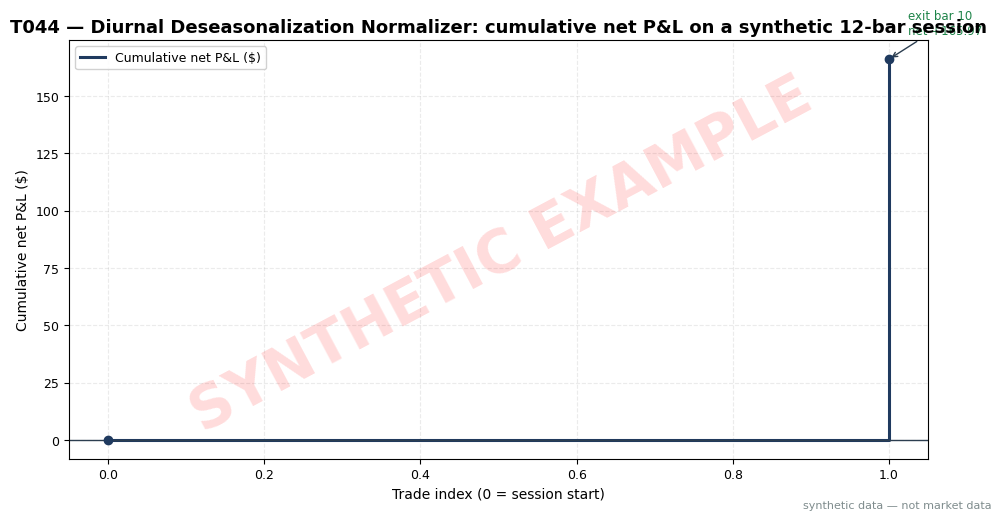

The script that saved this image: (Note: this script raises an exception after producing the figure.)
import matplotlib
matplotlib.use("Agg")  # headless render on the Mac/VM
import matplotlib.pyplot as plt
import numpy as np

# ---- HOUSE STYLE (do not restyle) ----
plt.rcParams.update({
    "figure.figsize": (10, 5.2),
    "figure.dpi": 150,
    "savefig.dpi": 150,
    "font.family": "DejaVu Sans",
    "font.size": 10,
    "axes.titlesize": 13,
    "axes.titleweight": "bold",
    "axes.labelsize": 10,
    "axes.grid": True,
    "grid.alpha": 0.25,
    "grid.linestyle": "--",
    "xtick.labelsize": 9,
    "ytick.labelsize": 9,
    "legend.fontsize": 9,
    "legend.framealpha": 0.9,
})
PALETTE = {
    "price":   "#1f3a5f",  # dark navy — primary price/equity line
    "signal":  "#c0392b",  # red — signal / entries
    "signal2": "#8e44ad",  # purple — secondary signal
    "volume":  "#7f8c8d",  # grey — volume bars
    "band":    "#aed6f1",  # light blue — bands / fill
    "profit":  "#1e8449",  # green — profits / long
    "loss":    "#922b21",  # dark red — losses / short
    "zero":    "#2c3e50",  # baseline
}

rng = np.random.default_rng(144)  # seed = stage number; stated in chapter T4

# ---- synthetic 12-bar session tape (fictional large-cap "AXM", prices synthetic) ----
n = 12
s_b = np.array([1.9, 1.7, 1.3, 1.1, 0.95, 0.90, 0.85, 0.90, 1.00, 1.10, 1.30, 1.60])  # diurnal factor (U-shape)
sig_resid_bp = 10.0  # residual std of the deseasonalized return, bp
mu_bp = np.array([32.0, 20.0, -9.0, 6.0, -13.0, 7.0, 5.0, -7.0, 24.0, -6.0, 16.0, 20.0])
r_bp = mu_bp + rng.normal(0.0, 3.0, n)          # raw bar returns, basis points
r_des_bp = r_bp / s_b                            # deseasonalized returns
z_raw = r_bp / sig_resid_bp
z_des = r_des_bp / sig_resid_bp

price = np.empty(n + 1); price[0] = 200.00
for i in range(n):
    price[i + 1] = price[i] * (1 + r_bp[i] / 10000.0)

# ---- example trade rule: fade |z_des| >= 2.0 at bar close, exit next bar close ----
Z_ENTRY = 2.0  # example threshold
N_SHARES = 5000
SPREAD_BP = 1.0      # paid each side
COMM = 0.005         # $/share/side

trades = []
pos = 0; entry_px = 0.0
for i in range(n - 1):  # last bar has no next bar to exit into
    px = price[i + 1]
    if pos == 0 and abs(z_des[i]) >= Z_ENTRY:
        pos = -1 if z_des[i] > 0 else 1
        entry_px = px
        entry_bar = i
    elif pos != 0:
        exit_px = px
        gross = pos * N_SHARES * (exit_px - entry_px)
        cost = 2 * (SPREAD_BP / 10000.0 * N_SHARES * entry_px + COMM * N_SHARES)
        net = gross - cost
        trades.append((entry_bar, i, pos, entry_px, exit_px, gross, cost, net))
        pos = 0

print("bar | raw_bp | s_b | des_bp | z_raw | z_des | price")
for i in range(n):
    print(f"{i+1:3d} | {r_bp[i]:7.2f} | {s_b[i]:.2f} | {r_des_bp[i]:7.2f} | {z_raw[i]:6.2f} | {z_des[i]:6.2f} | {price[i+1]:8.3f}")
print("\ntrades (entry_bar->exit_bar, dir, entry_px, exit_px, gross, cost, net):")
cum = 0.0
cum_curve = [0.0]
for t in trades:
    cum += t[7]
    cum_curve.append(cum)
    print(f"bar {t[0]+1}->{t[1]+1} dir={'SHORT' if t[2]<0 else 'LONG'} entry {t[3]:.3f} exit {t[4]:.3f} "
          f"gross {t[5]:+.2f} cost {t[6]:.2f} net {t[7]:+.2f}")
print(f"TOTAL net P&L = {cum:+.2f}")

# ---- chart: cumulative net P&L with entry/exit markers ----
fig, ax = plt.subplots()
xs = np.arange(len(cum_curve))
ax.step(xs, cum_curve, where="post", color=PALETTE["price"], lw=2.2,
        label="Cumulative net P&L ($)")
ax.scatter(xs, cum_curve, color=PALETTE["price"], s=36, zorder=5)
for k, t in enumerate(trades):
    ax.annotate(f"exit bar {t[1]+1}\nnet {t[7]:+.2f}",
                xy=(k + 1, cum_curve[k + 1]), xytext=(14, 18 if t[7] > 0 else -26),
                textcoords="offset points", fontsize=8.5,
                color=PALETTE["profit"] if t[7] > 0 else PALETTE["loss"],
                arrowprops=dict(arrowstyle="->", color=PALETTE["zero"], lw=1))
ax.axhline(0, color=PALETTE["zero"], lw=1)
ax.set_title("T044 — Diurnal Deseasonalization Normalizer: cumulative net P&L on a synthetic 12-bar session")
ax.set_xlabel("Trade index (0 = session start)")
ax.set_ylabel("Cumulative net P&L ($)")
ax.legend()

# ---- SYNTHETIC WATERMARK (mandatory) ----
fig = plt.gcf()
fig.text(0.5, 0.5, "SYNTHETIC EXAMPLE", fontsize=42, color="red", alpha=0.14,
         ha="center", va="center", rotation=28, weight="bold", zorder=10)
fig.text(0.99, 0.01, "synthetic data — not market data", fontsize=8, color="#7f8c8d",
         ha="right", va="bottom")
plt.tight_layout()
plt.savefig("images/T044_example.png", bbox_inches="tight")  # <-- use the chapter's ID
plt.close()
print("saved images/T044_example.png")
